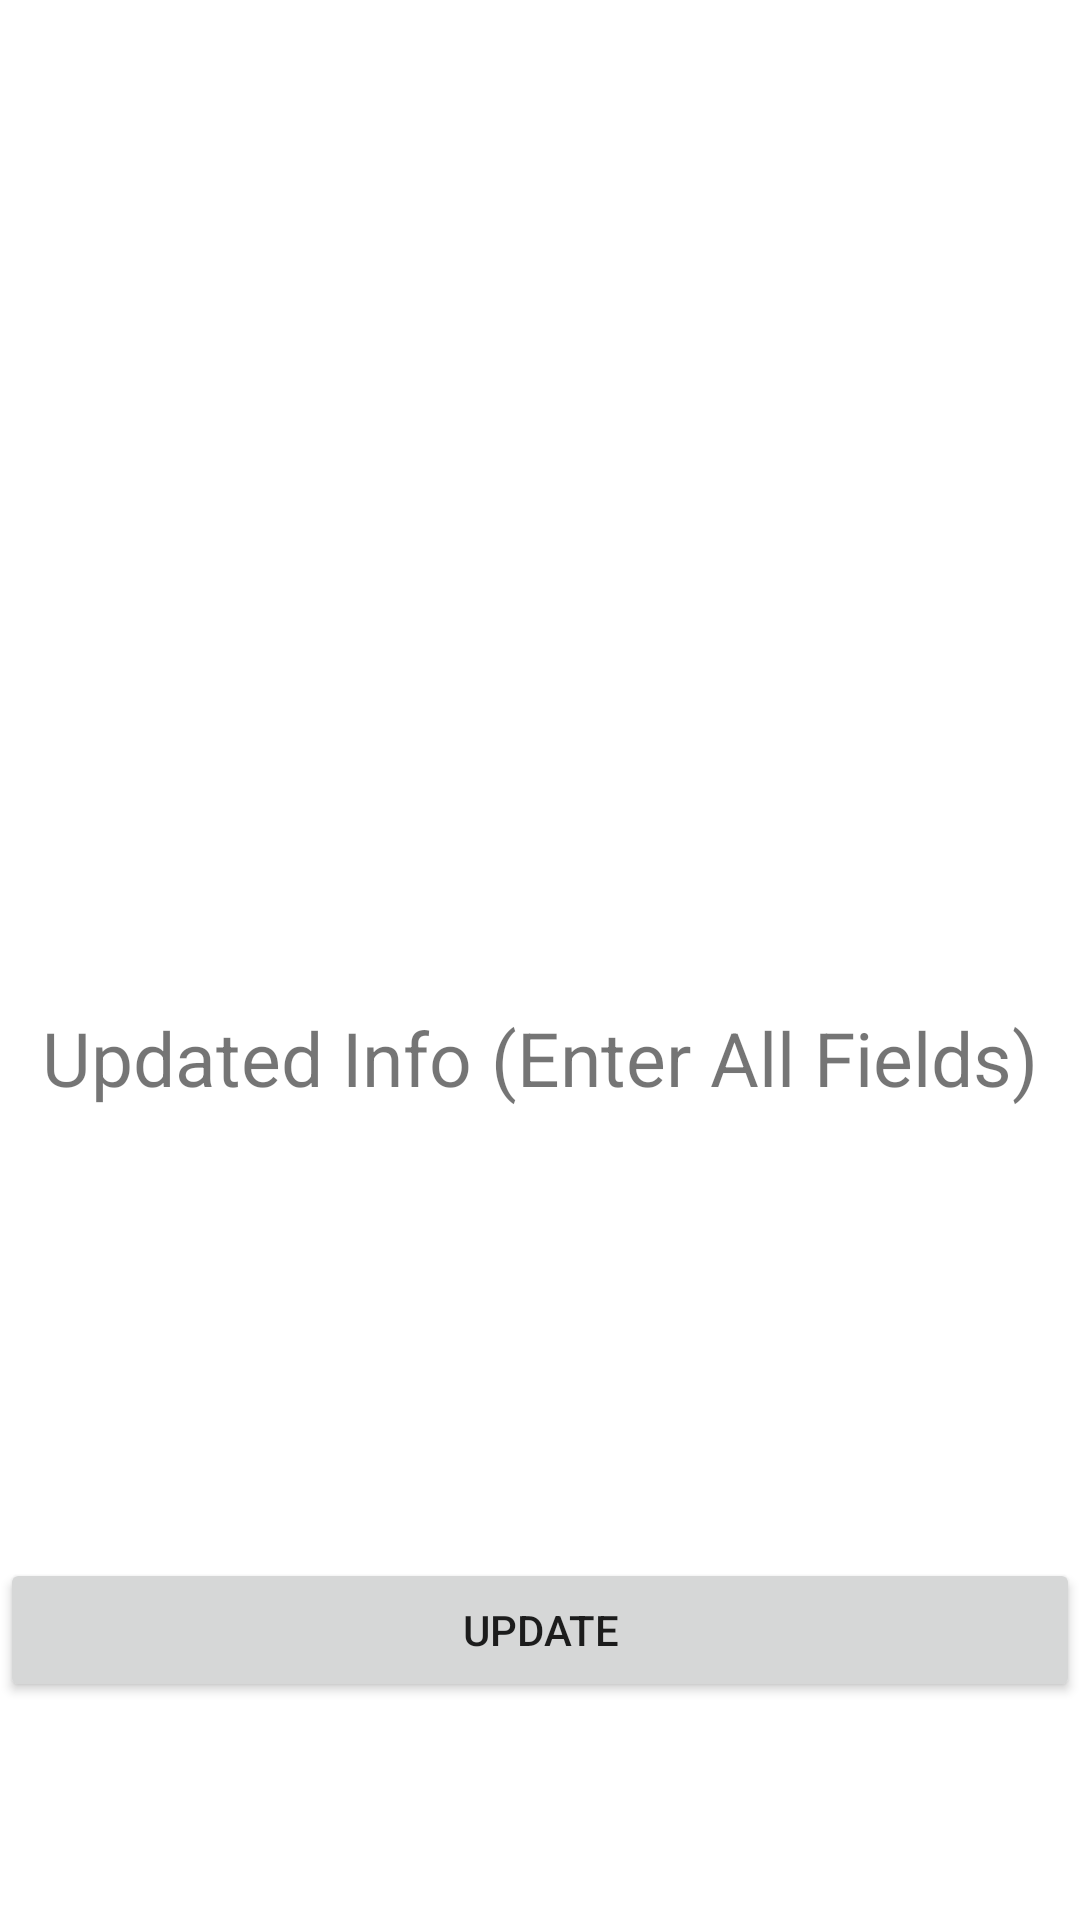

The Android layout XML behind this screen, and the referenced resources:
<!-- AndroidManifest.xml: application theme Theme.Csci4060rideshare -->
<!-- res/layout/update_ride.xml -->
<?xml version="1.0" encoding="utf-8"?>
<LinearLayout xmlns:android="http://schemas.android.com/apk/res/android"
    xmlns:app="http://schemas.android.com/apk/res-auto"
    xmlns:tools="http://schemas.android.com/tools"
    android:layout_width="match_parent"
    android:layout_height="match_parent"
    android:gravity="center"
    android:orientation="vertical">


    <androidx.recyclerview.widget.RecyclerView
        android:id="@+id/recyclerView"
        android:layout_width="match_parent"
        android:layout_height="213dp" />

    <com.google.android.material.textfield.TextInputLayout
        android:layout_width="match_parent"
        android:layout_height="50dp">

        <EditText
            android:id="@+id/destLoc"
            android:layout_width="@dimen/browser_actions_context_menu_max_width"
            android:layout_height="wrap_content"
            android:layout_weight="1"
            android:ems="10"
            android:inputType="text"
            android:hint="Enter destination of ride to be updated (exactly)"/>
    </com.google.android.material.textfield.TextInputLayout>

    <TextView
        android:layout_width="wrap_content"
        android:layout_height="wrap_content"
        android:text="Updated Info (Enter All Fields)"
        android:textSize="25sp"/>

    <com.google.android.material.textfield.TextInputLayout
        android:layout_width="match_parent"
        android:layout_height="50dp">

        <EditText
            android:id="@+id/newDepartureAddress"
            android:layout_width="@dimen/browser_actions_context_menu_max_width"
            android:layout_height="wrap_content"
            android:layout_weight="1"
            android:ems="10"
            android:inputType="textPostalAddress"
            android:hint="Where are you planning to leave from?" />
    </com.google.android.material.textfield.TextInputLayout>

    <com.google.android.material.textfield.TextInputLayout
        android:layout_width="match_parent"
        android:layout_height="50dp">

        <EditText
            android:id="@+id/newDestinationAddress"
            android:layout_width="@dimen/browser_actions_context_menu_max_width"
            android:layout_height="wrap_content"
            android:layout_weight="1"
            android:ems="10"
            android:inputType="textPostalAddress"
            android:hint="Where are you heading?"/>
    </com.google.android.material.textfield.TextInputLayout>

    <com.google.android.material.textfield.TextInputLayout
        android:layout_width="match_parent"
        android:layout_height="50dp">

        <EditText
            android:id="@+id/newDepartureTime"
            android:layout_width="@dimen/browser_actions_context_menu_max_width"
            android:layout_height="wrap_content"
            android:layout_weight="1"
            android:ems="10"
            android:inputType="date"
            android:hint="When will you be leaving?"/>
    </com.google.android.material.textfield.TextInputLayout>

    <Button
        android:id="@+id/update"
        android:layout_width="match_parent"
        android:layout_height="wrap_content"
        android:text="Update" />

</LinearLayout>
<!-- resources referenced by this layout -->
<resources>
  <style name="Theme.Csci4060rideshare" parent="Theme.MaterialComponents.DayNight.DarkActionBar">
          
          <item name="colorPrimary">@color/purple_500</item>
          <item name="colorPrimaryVariant">@color/purple_700</item>
          <item name="colorOnPrimary">@color/white</item>
          
          <item name="colorSecondary">@color/teal_200</item>
          <item name="colorSecondaryVariant">@color/teal_700</item>
          <item name="colorOnSecondary">@color/black</item>
          
          <item name="android:statusBarColor" tools:targetApi="l">?attr/colorPrimaryVariant</item>
          
      </style>
  <!-- not gathered from this repository: default colours our renderer supplied (Android Studio template values) -->
  <color name="purple_500">#FF6200EE</color>
  <color name="purple_700">#FF3700B3</color>
  <color name="teal_200">#FF03DAC5</color>
  <color name="teal_700">#FF018786</color>
  <color name="black">#FF000000</color>
  <color name="white">#FFFFFFFF</color>
</resources>
